Dataset: dataset-2 (GitHub, Princessleya555/BalanceIOT). Classes: banane, carotte, carrot, champignon, citron, clementine, fraise, mais, poire, poivron, radis, tomate, tomate cerise.

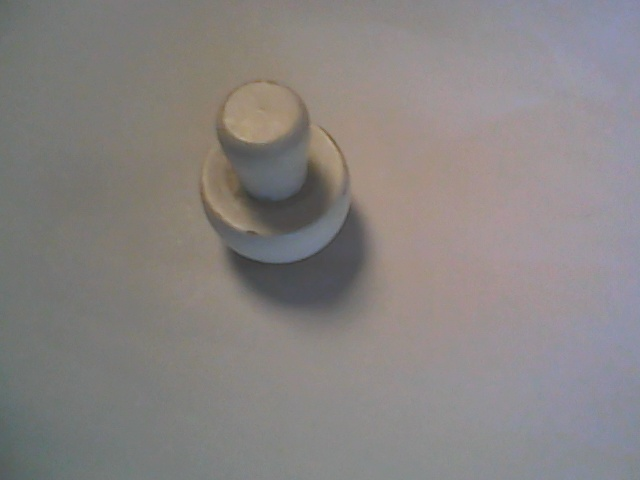
Label: champignon

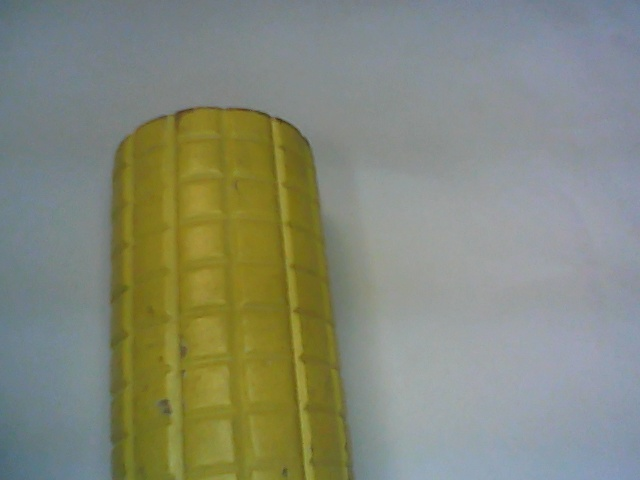
Label: mais

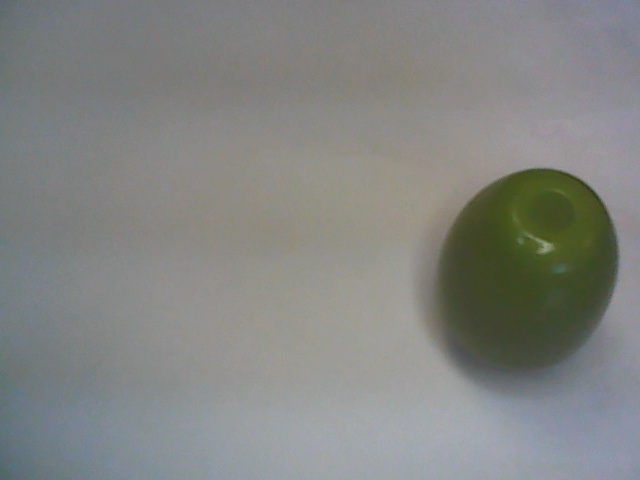
Label: poivron

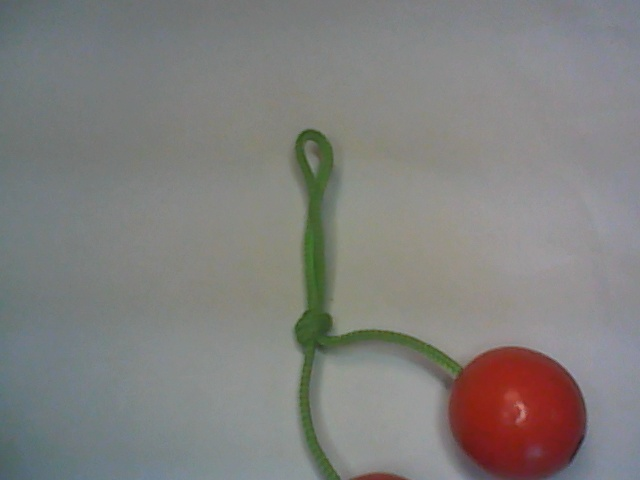
Label: tomate cerise

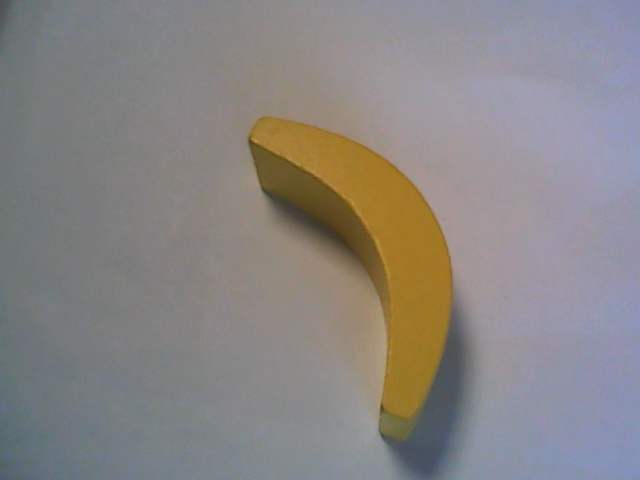
Label: banane

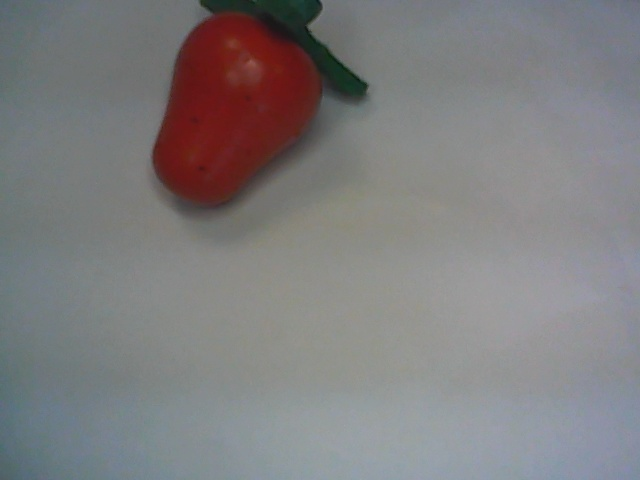
Label: fraise
